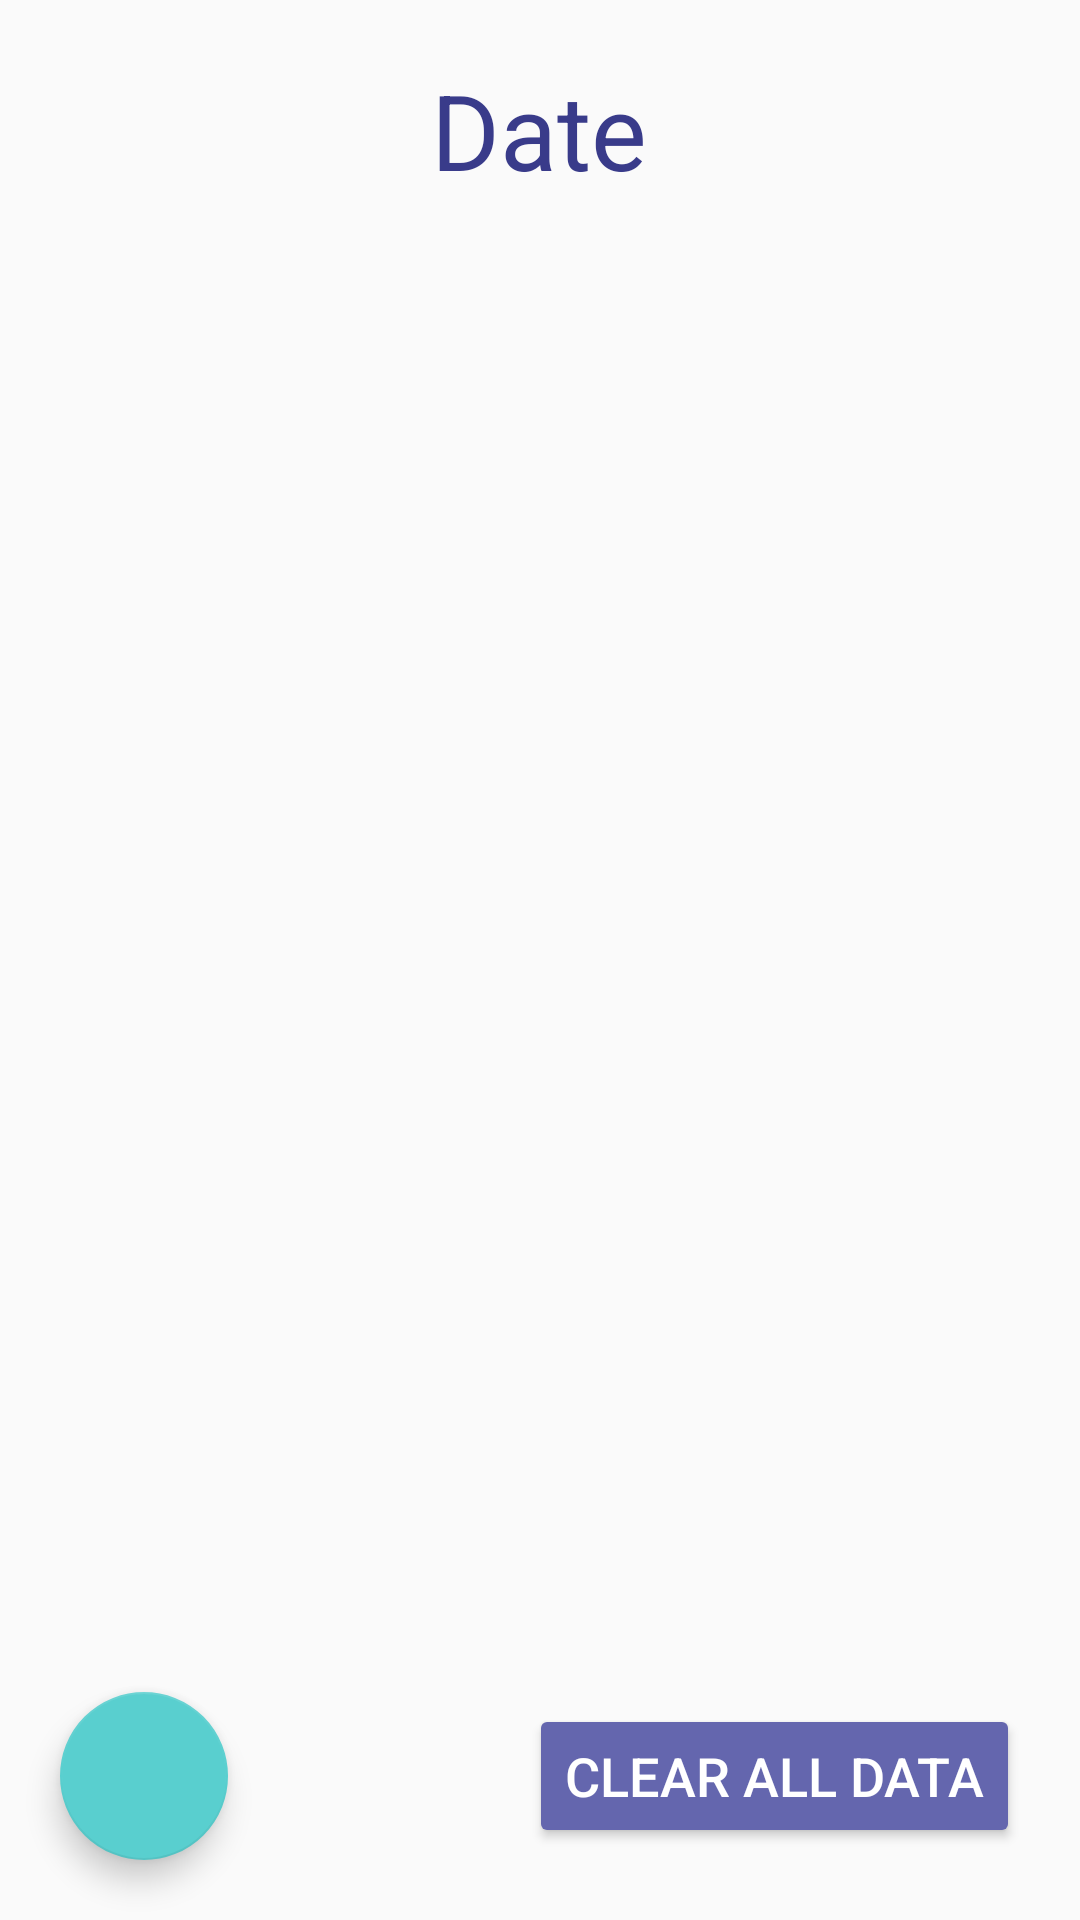

Android layout source for this screen:
<!-- AndroidManifest.xml: application theme AppTheme -->
<!-- res/layout/calendar_date.xml -->
<?xml version="1.0" encoding="utf-8"?>

<androidx.constraintlayout.widget.ConstraintLayout xmlns:android="http://schemas.android.com/apk/res/android"
    xmlns:app="http://schemas.android.com/apk/res-auto"
    android:layout_width="match_parent"
    android:layout_height="match_parent">

    <TextView
        android:id="@+id/dateView"
        android:layout_width="wrap_content"
        android:layout_height="wrap_content"
        android:layout_margin="20dp"
        android:text="Date"
        android:textColor="@color/colorPrimaryDark"
        android:textSize="35dp"
        app:layout_constraintEnd_toEndOf="parent"
        app:layout_constraintHorizontal_bias="0.498"
        app:layout_constraintStart_toStartOf="parent"
        app:layout_constraintTop_toTopOf="parent" />

    <ScrollView
        android:layout_width="0dp"
        android:layout_height="0dp"
        app:layout_constraintBottom_toTopOf="@+id/backButton"
        app:layout_constraintEnd_toEndOf="parent"
        app:layout_constraintStart_toStartOf="parent"
        app:layout_constraintTop_toBottomOf="@+id/dateView">

        <LinearLayout
            android:id="@+id/editLinear"
            android:layout_width="match_parent"
            android:layout_height="match_parent"
            android:layout_marginLeft="35dp"
            android:layout_marginTop="10dp"
            android:layout_marginRight="35dp"
            android:orientation="vertical" />
    </ScrollView>

    <com.google.android.material.floatingactionbutton.FloatingActionButton
        android:id="@+id/backButton"
        android:layout_width="wrap_content"
        android:layout_height="wrap_content"
        android:layout_marginLeft="20dp"
        android:layout_marginStart="20dp"
        android:layout_marginBottom="20dp"
        android:clickable="true"
        app:layout_constraintBottom_toBottomOf="parent"
        app:layout_constraintStart_toStartOf="parent"
        app:srcCompat="@drawable/ic_baseline_arrow_back_24" />

    <Button
        android:id="@+id/clearDataButton"
        android:layout_width="wrap_content"
        android:layout_height="wrap_content"
        android:layout_marginRight="20dp"
        android:layout_marginEnd="20dp"
        android:backgroundTint="@color/colorPrimary"
        android:textColor="#FFFFFF"
        android:textSize="18dp"
        android:text="Clear all data"
        app:layout_constraintBottom_toBottomOf="@+id/backButton"
        app:layout_constraintEnd_toEndOf="parent"
        app:layout_constraintTop_toTopOf="@+id/backButton" />

</androidx.constraintlayout.widget.ConstraintLayout>
<!-- resources referenced by this layout -->
<resources>
  <color name="colorPrimary">#6466AE</color>
  <color name="colorPrimaryDark">#393B8A</color>
  <style name="AppTheme" parent="Theme.AppCompat.Light.DarkActionBar">
          
          <item name="colorPrimary">@color/colorPrimary</item>
          <item name="colorPrimaryDark">@color/colorPrimaryDark</item>
          <item name="colorAccent">@color/colorAccent</item>
      </style>
  <color name="colorAccent">#59CFCF</color>
</resources>
